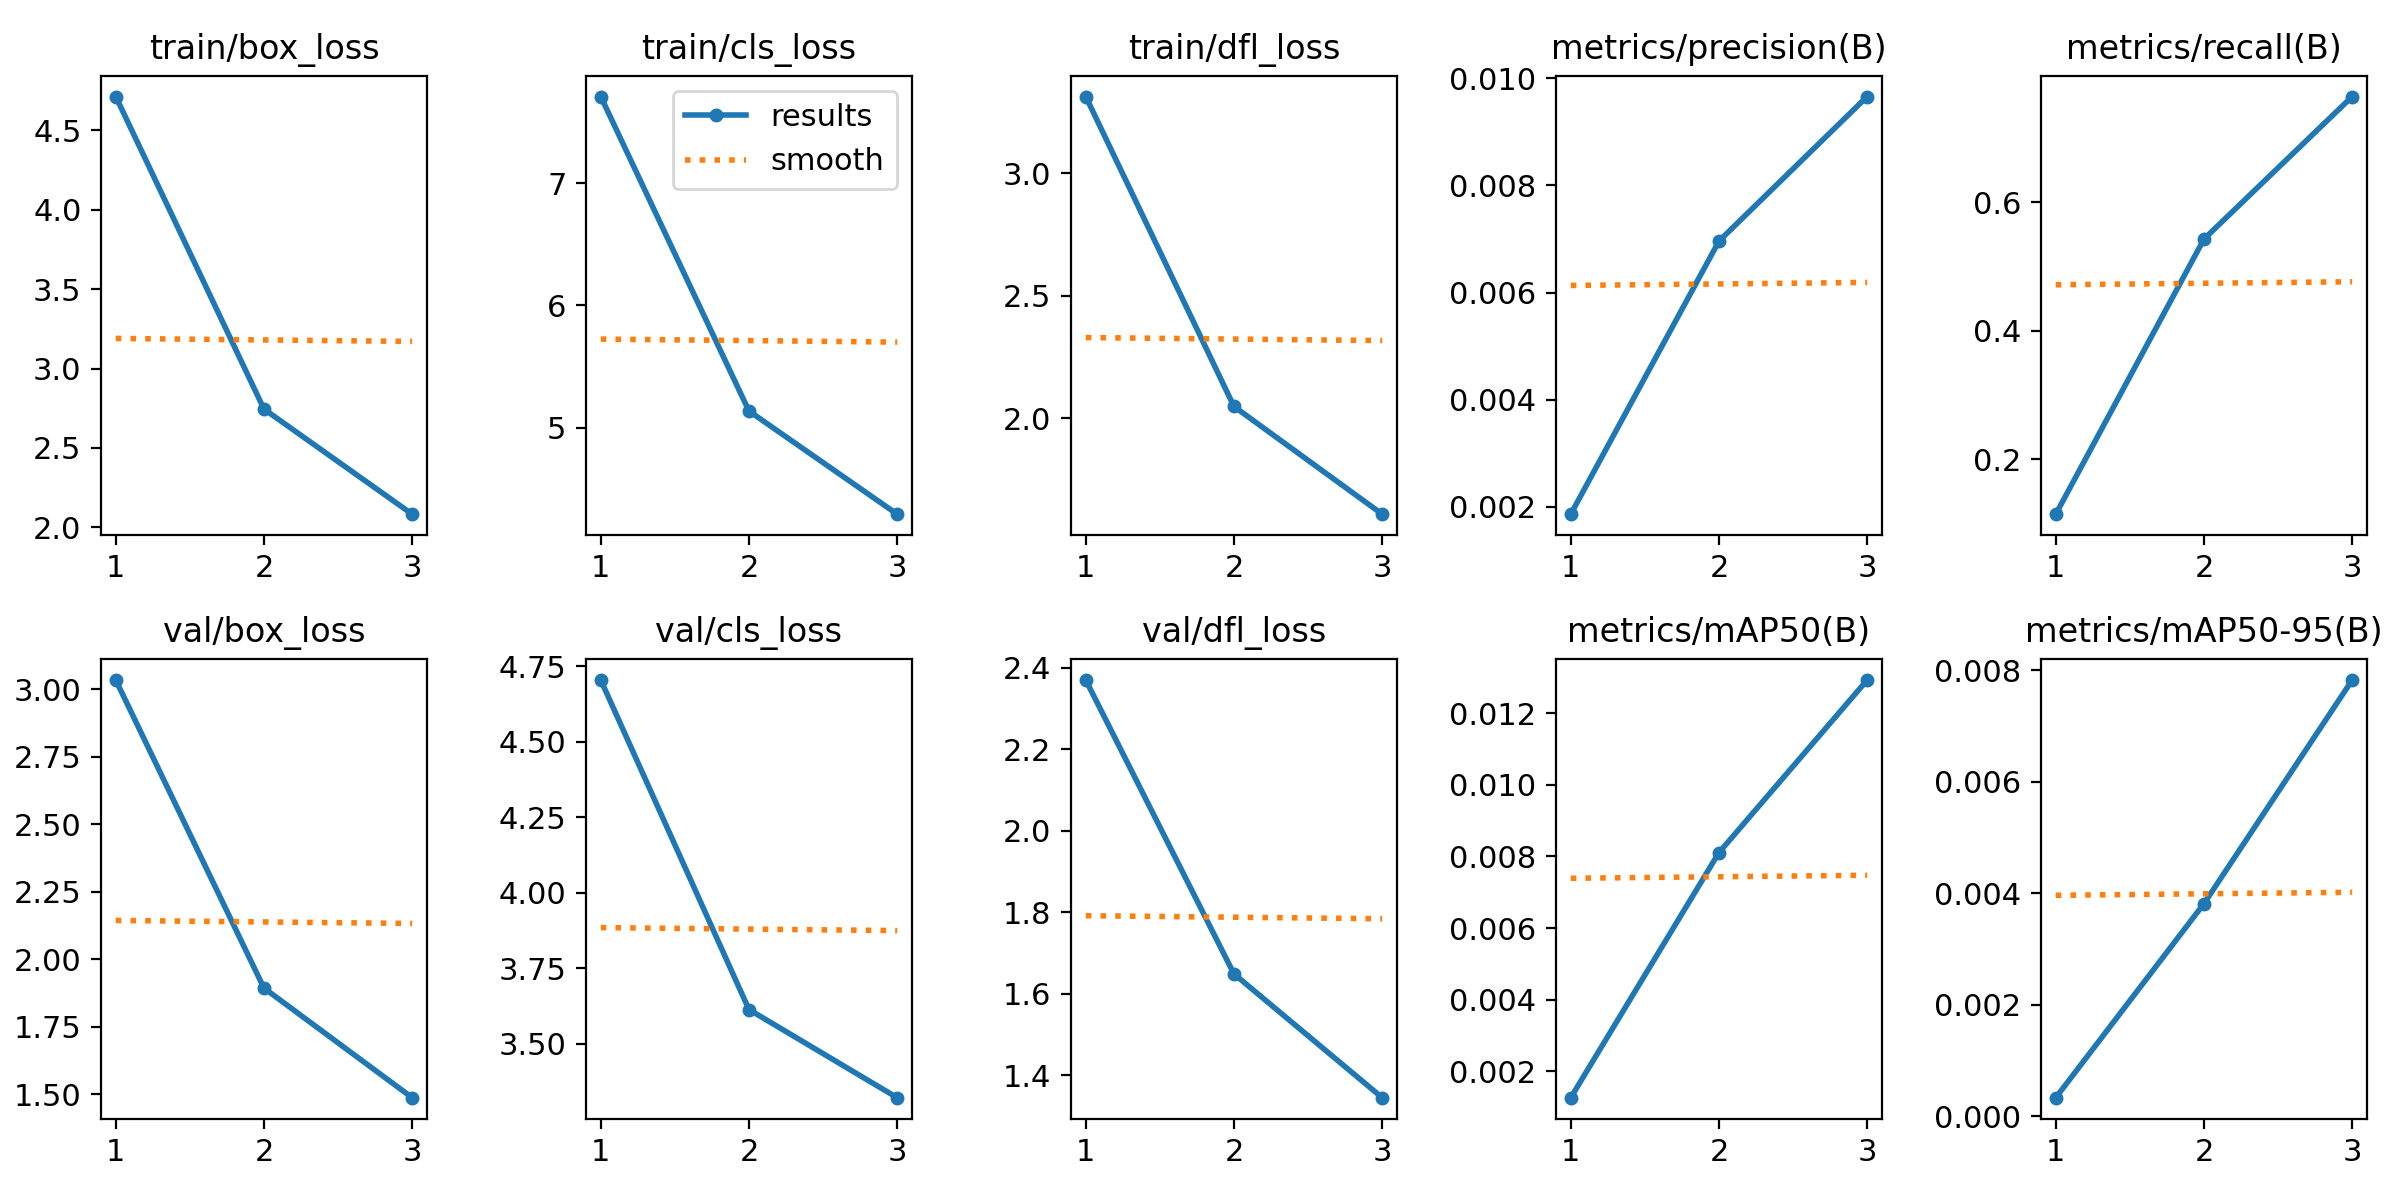

Data behind this chart, as committed beside it:
epoch, time, train/box_loss, train/cls_loss, train/dfl_loss, metrics/precision(B), metrics/recall(B), metrics/mAP50(B), metrics/mAP50-95(B), val/box_loss, val/cls_loss, val/dfl_loss, lr/pg0, lr/pg1, lr/pg2
1, 102.9, 4.713, 7.708, 3.313, 0.00186, 0.1146, 0.00126, 0.00033, 3.035, 4.704, 2.369, 5.95985e-05, 5.95985e-05, 5.95985e-05
2, 203.7, 2.745, 5.136, 2.048, 0.00696, 0.5426, 0.00811, 0.00381, 1.893, 3.614, 1.648, 7.99076e-05, 7.99076e-05, 7.99076e-05
3, 303.5, 2.082, 4.293, 1.608, 0.00966, 0.7643, 0.01293, 0.00782, 1.487, 3.322, 1.344, 6.08368e-05, 6.08368e-05, 6.08368e-05
